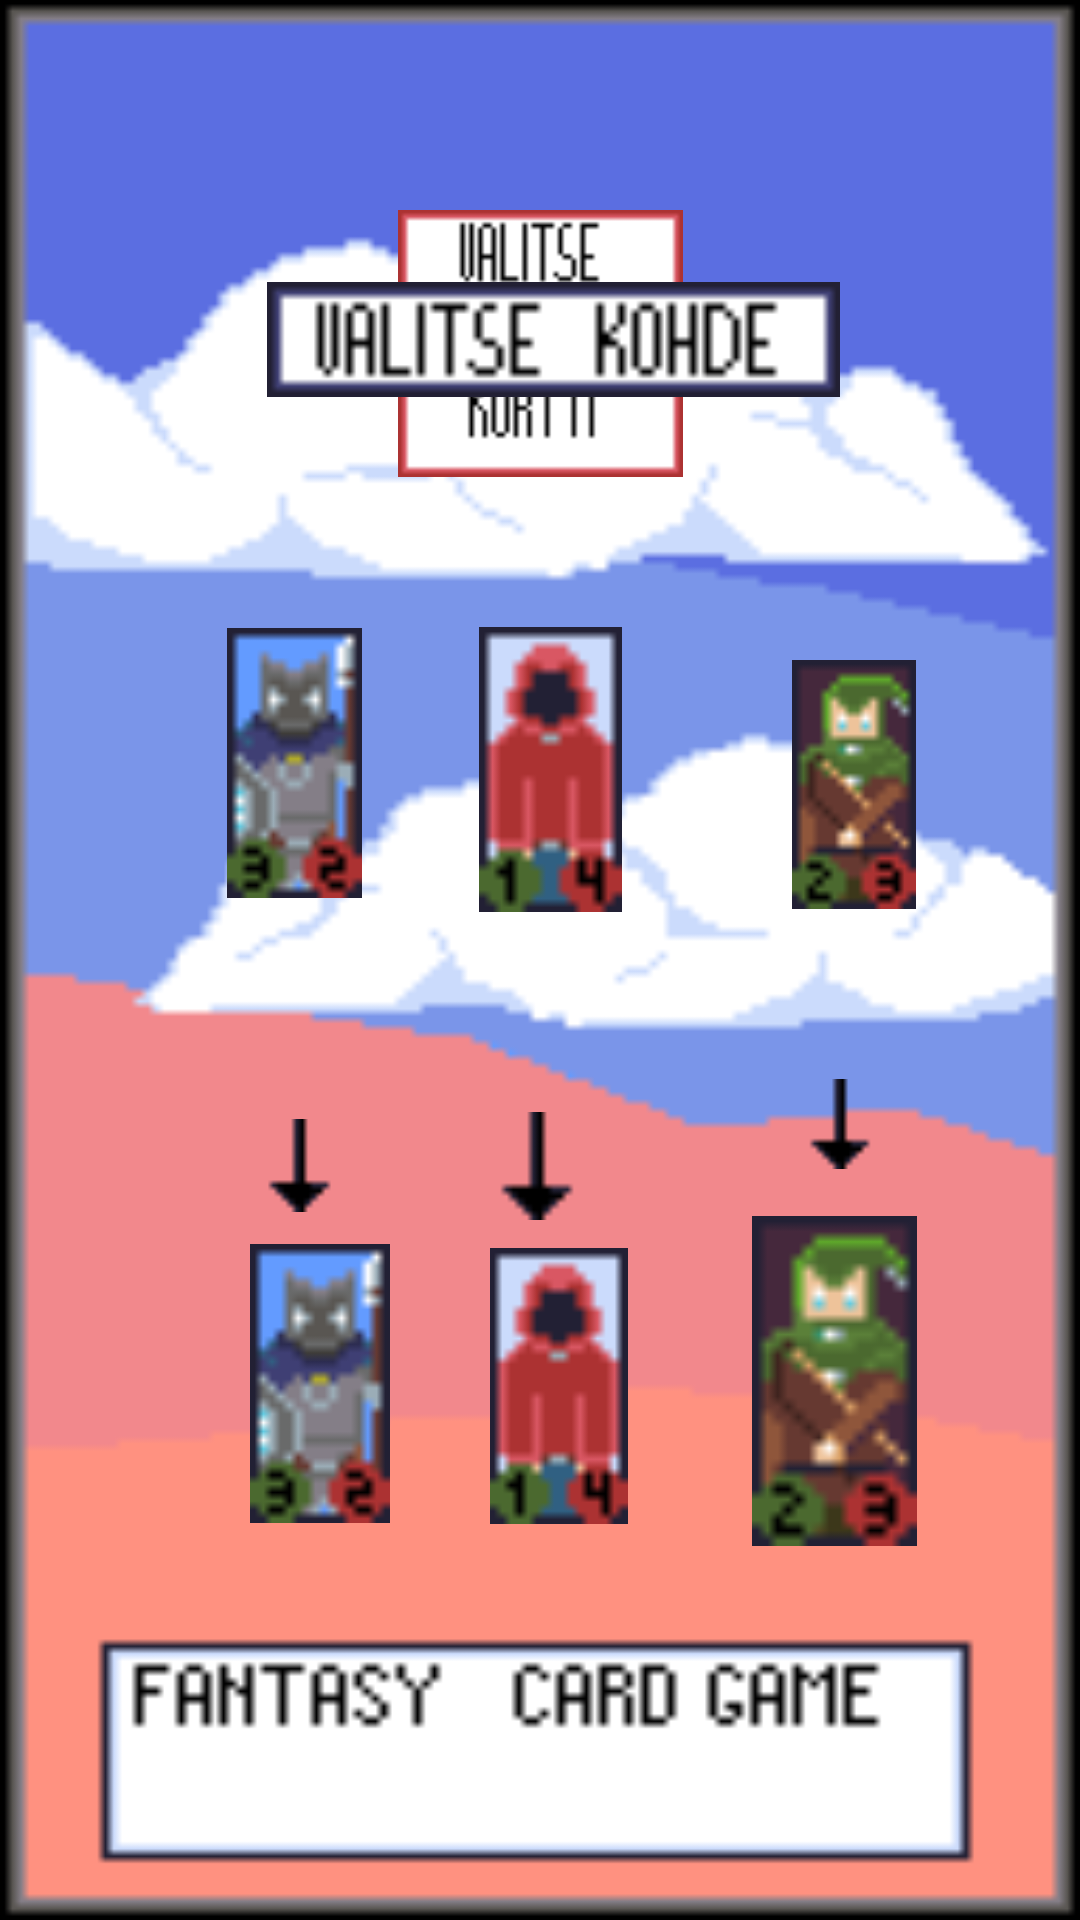

Reconstruct the res/layout file that produces this screen, plus the resources it refers to.
<!-- AndroidManifest.xml: application theme AppTheme -->
<!-- res/layout/game.xml -->
<?xml version="1.0" encoding="utf-8"?>
<android.support.constraint.ConstraintLayout xmlns:android="http://schemas.android.com/apk/res/android"
                                             xmlns:app="http://schemas.android.com/apk/res-auto"
                                             android:layout_width="match_parent"
                                             android:background="@drawable/mainmenu"
                                             android:layout_height="match_parent">

    
    <ImageView
            android:layout_width="57dp"
            android:layout_height="90dp" app:srcCompat="@drawable/knight"
            android:id="@+id/vihuSotilas" app:layout_constraintStart_toStartOf="parent"
            android:layout_marginStart="8dp" app:layout_constraintEnd_toEndOf="parent" android:layout_marginEnd="8dp"
            android:layout_marginTop="8dp" app:layout_constraintTop_toTopOf="parent" android:layout_marginBottom="8dp"
            app:layout_constraintBottom_toBottomOf="parent" app:layout_constraintHorizontal_bias="0.215"
            app:layout_constraintVertical_bias="0.377"/>
    
    <ImageView
            android:layout_width="67dp"
            android:layout_height="95dp" app:srcCompat="@drawable/maagi"
            android:id="@+id/vihuTaikuri" app:layout_constraintStart_toStartOf="parent"
            app:layout_constraintEnd_toEndOf="parent" android:layout_marginEnd="8dp" android:layout_marginTop="8dp"
            app:layout_constraintTop_toTopOf="parent" android:layout_marginBottom="8dp"
            app:layout_constraintBottom_toBottomOf="parent" app:layout_constraintHorizontal_bias="0.526"
            app:layout_constraintVertical_bias="0.38"/>
    
    <ImageView
            android:layout_width="72dp"
            android:layout_height="83dp" app:srcCompat="@drawable/ranger"
            android:id="@+id/vihuJousimies" app:layout_constraintStart_toStartOf="parent"
            android:layout_marginStart="8dp" app:layout_constraintEnd_toEndOf="parent" android:layout_marginEnd="8dp"
            android:layout_marginTop="8dp" app:layout_constraintTop_toTopOf="parent" android:layout_marginBottom="8dp"
            app:layout_constraintBottom_toBottomOf="parent" app:layout_constraintHorizontal_bias="0.885"
            app:layout_constraintVertical_bias="0.392"/>
    
    <ImageView
            android:layout_width="64dp"
            android:layout_height="93dp" app:srcCompat="@drawable/knight"
            android:id="@+id/sotilas" app:layout_constraintStart_toStartOf="parent"
            android:layout_marginStart="8dp" app:layout_constraintEnd_toEndOf="parent" android:layout_marginEnd="8dp"
            android:layout_marginTop="8dp" app:layout_constraintTop_toTopOf="parent" android:layout_marginBottom="8dp"
            app:layout_constraintBottom_toBottomOf="parent" app:layout_constraintHorizontal_bias="0.238"
            app:layout_constraintVertical_bias="0.766"/>
    
    <ImageView
            android:layout_width="61dp"
            android:layout_height="92dp" app:srcCompat="@drawable/maagi"
            android:id="@+id/taikuri" app:layout_constraintStart_toStartOf="parent"
            app:layout_constraintEnd_toEndOf="parent" android:layout_marginEnd="8dp" android:layout_marginTop="8dp"
            app:layout_constraintTop_toTopOf="parent" android:layout_marginBottom="8dp"
            app:layout_constraintBottom_toBottomOf="parent" app:layout_constraintHorizontal_bias="0.535"
            app:layout_constraintVertical_bias="0.767"/>
    
    <ImageView
            android:layout_width="85dp"
            android:layout_height="110dp" app:srcCompat="@drawable/ranger"
            android:id="@+id/jousimies" app:layout_constraintEnd_toEndOf="parent"
            app:layout_constraintStart_toStartOf="parent" android:layout_marginEnd="8dp" android:layout_marginTop="8dp"
            app:layout_constraintTop_toTopOf="parent" android:layout_marginBottom="8dp"
            app:layout_constraintBottom_toBottomOf="parent" app:layout_constraintHorizontal_bias="0.883"
            app:layout_constraintVertical_bias="0.773"/>
    
    <ImageView
            android:layout_width="31dp"
            android:layout_height="32dp" app:srcCompat="@drawable/alasnuoli"
            android:id="@+id/nuoli1"
            app:layout_constraintBottom_toTopOf="@+id/sotilas" android:layout_marginTop="8dp"
            app:layout_constraintTop_toBottomOf="@+id/vihuSotilas" app:layout_constraintStart_toStartOf="parent"
            android:layout_marginStart="8dp" app:layout_constraintEnd_toEndOf="parent" android:layout_marginEnd="8dp"
            app:layout_constraintHorizontal_bias="0.244" app:layout_constraintVertical_bias="0.861"/>
    
    <ImageView
            android:layout_width="36dp"
            android:layout_height="38dp" app:srcCompat="@drawable/alasnuoli"
            android:id="@+id/nuoli2"
            app:layout_constraintBottom_toTopOf="@+id/taikuri" android:layout_marginTop="8dp"
            app:layout_constraintTop_toBottomOf="@+id/vihuTaikuri" app:layout_constraintStart_toStartOf="parent"
            app:layout_constraintEnd_toEndOf="parent" android:layout_marginEnd="8dp"
            app:layout_constraintHorizontal_bias="0.509" app:layout_constraintVertical_bias="0.875"/>
    
    <ImageView
            android:layout_width="30dp"
            android:layout_height="34dp" app:srcCompat="@drawable/alasnuoli"
            android:id="@+id/nuoli3" android:layout_marginBottom="8dp"
            app:layout_constraintBottom_toTopOf="@+id/jousimies" android:layout_marginTop="8dp"
            app:layout_constraintTop_toBottomOf="@+id/vihuJousimies" app:layout_constraintStart_toStartOf="parent"
            app:layout_constraintEnd_toEndOf="parent" android:layout_marginEnd="8dp"
            app:layout_constraintHorizontal_bias="0.823" app:layout_constraintVertical_bias="0.892"/>
    
    <Button
            android:layout_width="79dp"
            android:layout_height="102dp"
            android:background="@android:color/transparent"
            android:id="@+id/sotilasNappi" app:layout_constraintStart_toStartOf="parent"
            android:layout_marginStart="8dp"
            app:layout_constraintEnd_toEndOf="parent" android:layout_marginEnd="8dp" android:layout_marginTop="8dp"
            app:layout_constraintTop_toTopOf="parent" android:layout_marginBottom="8dp"
            app:layout_constraintBottom_toBottomOf="parent" app:layout_constraintHorizontal_bias="0.231"
            app:layout_constraintVertical_bias="0.763"/>
    
    <Button
            android:layout_width="87dp"
            android:layout_height="101dp"
            android:background="@android:color/transparent"
            android:id="@+id/taikuriNappi" app:layout_constraintStart_toStartOf="parent"
            android:layout_marginStart="8dp"
            app:layout_constraintEnd_toEndOf="parent" android:layout_marginEnd="8dp" android:layout_marginBottom="8dp"
            app:layout_constraintBottom_toBottomOf="parent" android:layout_marginTop="8dp"
            app:layout_constraintTop_toTopOf="parent" app:layout_constraintHorizontal_bias="0.532"
            app:layout_constraintVertical_bias="0.763"/>
    
    <Button
            android:layout_width="87dp"
            android:layout_height="113dp"
            android:background="@android:color/transparent"
            android:id="@+id/jousimiesNappi" app:layout_constraintStart_toStartOf="parent"
            android:layout_marginStart="8dp"
            app:layout_constraintEnd_toEndOf="parent" android:layout_marginEnd="8dp" android:layout_marginTop="8dp"
            app:layout_constraintTop_toTopOf="parent" android:layout_marginBottom="8dp"
            app:layout_constraintBottom_toBottomOf="parent" app:layout_constraintHorizontal_bias="0.879"
            app:layout_constraintVertical_bias="0.792"/>
    
    <Button
            android:layout_width="77dp"
            android:layout_height="101dp"
            android:background="@android:color/transparent"
            android:id="@+id/vihuSotilasNappi" app:layout_constraintStart_toStartOf="parent"
            android:layout_marginStart="8dp"
            app:layout_constraintEnd_toEndOf="parent" android:layout_marginEnd="8dp" android:layout_marginTop="8dp"
            app:layout_constraintTop_toTopOf="parent" android:layout_marginBottom="8dp"
            app:layout_constraintBottom_toBottomOf="parent" app:layout_constraintHorizontal_bias="0.207"
            app:layout_constraintVertical_bias="0.384"/>
    
    <Button
            android:layout_width="77dp"
            android:layout_height="106dp"
            android:background="@android:color/transparent"
            android:id="@+id/vihuTaikuriNappi" app:layout_constraintStart_toStartOf="parent"
            android:layout_marginStart="8dp"
            app:layout_constraintEnd_toEndOf="parent" android:layout_marginEnd="8dp" android:layout_marginTop="8dp"
            app:layout_constraintTop_toTopOf="parent" android:layout_marginBottom="8dp"
            app:layout_constraintBottom_toBottomOf="parent"
            app:layout_constraintVertical_bias="0.387" app:layout_constraintHorizontal_bias="0.515"/>
    
    <Button
            android:layout_width="85dp"
            android:layout_height="95dp"
            android:background="@android:color/transparent"
            android:id="@+id/vihuJousimiesNappi" app:layout_constraintStart_toStartOf="parent"
            android:layout_marginStart="8dp"
            app:layout_constraintEnd_toEndOf="parent" android:layout_marginEnd="8dp" android:layout_marginTop="8dp"
            app:layout_constraintTop_toTopOf="parent" android:layout_marginBottom="8dp"
            app:layout_constraintBottom_toBottomOf="parent" app:layout_constraintHorizontal_bias="0.906"
            app:layout_constraintVertical_bias="0.398"/>
    
    <ImageView
            android:layout_width="187dp"
            android:layout_height="89dp" app:srcCompat="@drawable/valitsehyokkaavakortti"
            android:id="@+id/hyokkaysKortti"
            app:layout_constraintStart_toStartOf="parent" android:layout_marginStart="8dp"
            app:layout_constraintEnd_toEndOf="parent" android:layout_marginEnd="8dp" android:layout_marginTop="8dp"
            app:layout_constraintTop_toTopOf="parent" android:layout_marginBottom="8dp"
            app:layout_constraintBottom_toBottomOf="parent" app:layout_constraintVertical_bias="0.116"/>
    
    <ImageView
            android:layout_width="191dp"
            android:layout_height="53dp" app:srcCompat="@drawable/valitsekohde"
            android:id="@+id/kohde"
            app:layout_constraintStart_toStartOf="parent" android:layout_marginStart="8dp"
            app:layout_constraintEnd_toEndOf="parent" android:layout_marginEnd="8dp" android:layout_marginTop="8dp"
            app:layout_constraintTop_toTopOf="parent" android:layout_marginBottom="8dp"
            app:layout_constraintBottom_toBottomOf="parent" app:layout_constraintHorizontal_bias="0.529"
            app:layout_constraintVertical_bias="0.138"/>
</android.support.constraint.ConstraintLayout>
<!-- resources referenced by this layout -->
<resources>
  <!-- drawable alasnuoli: png bitmap (drawable, 139 bytes) -->
  <!-- drawable knight: png bitmap (drawable, 736 bytes) -->
  <!-- drawable maagi: png bitmap (drawable, 465 bytes) -->
  <!-- drawable mainmenu: png bitmap (drawable, 2698 bytes) -->
  <!-- drawable ranger: png bitmap (drawable, 721 bytes) -->
  <!-- drawable valitsehyokkaavakortti: png bitmap (drawable, 554 bytes) -->
  <!-- drawable valitsekohde: png bitmap (drawable, 317 bytes) -->
  <style name="AppTheme" parent="Theme.AppCompat.Light.DarkActionBar">
          <item name="colorPrimary">@color/colorPrimary</item>
          <item name="colorPrimaryDark">@color/colorPrimaryDark</item>
          <item name="colorAccent">@color/colorAccent</item>
      </style>
  <color name="colorPrimary">#008577</color>
  <color name="colorPrimaryDark">#00574B</color>
  <color name="colorAccent">#D81B60</color>
</resources>
